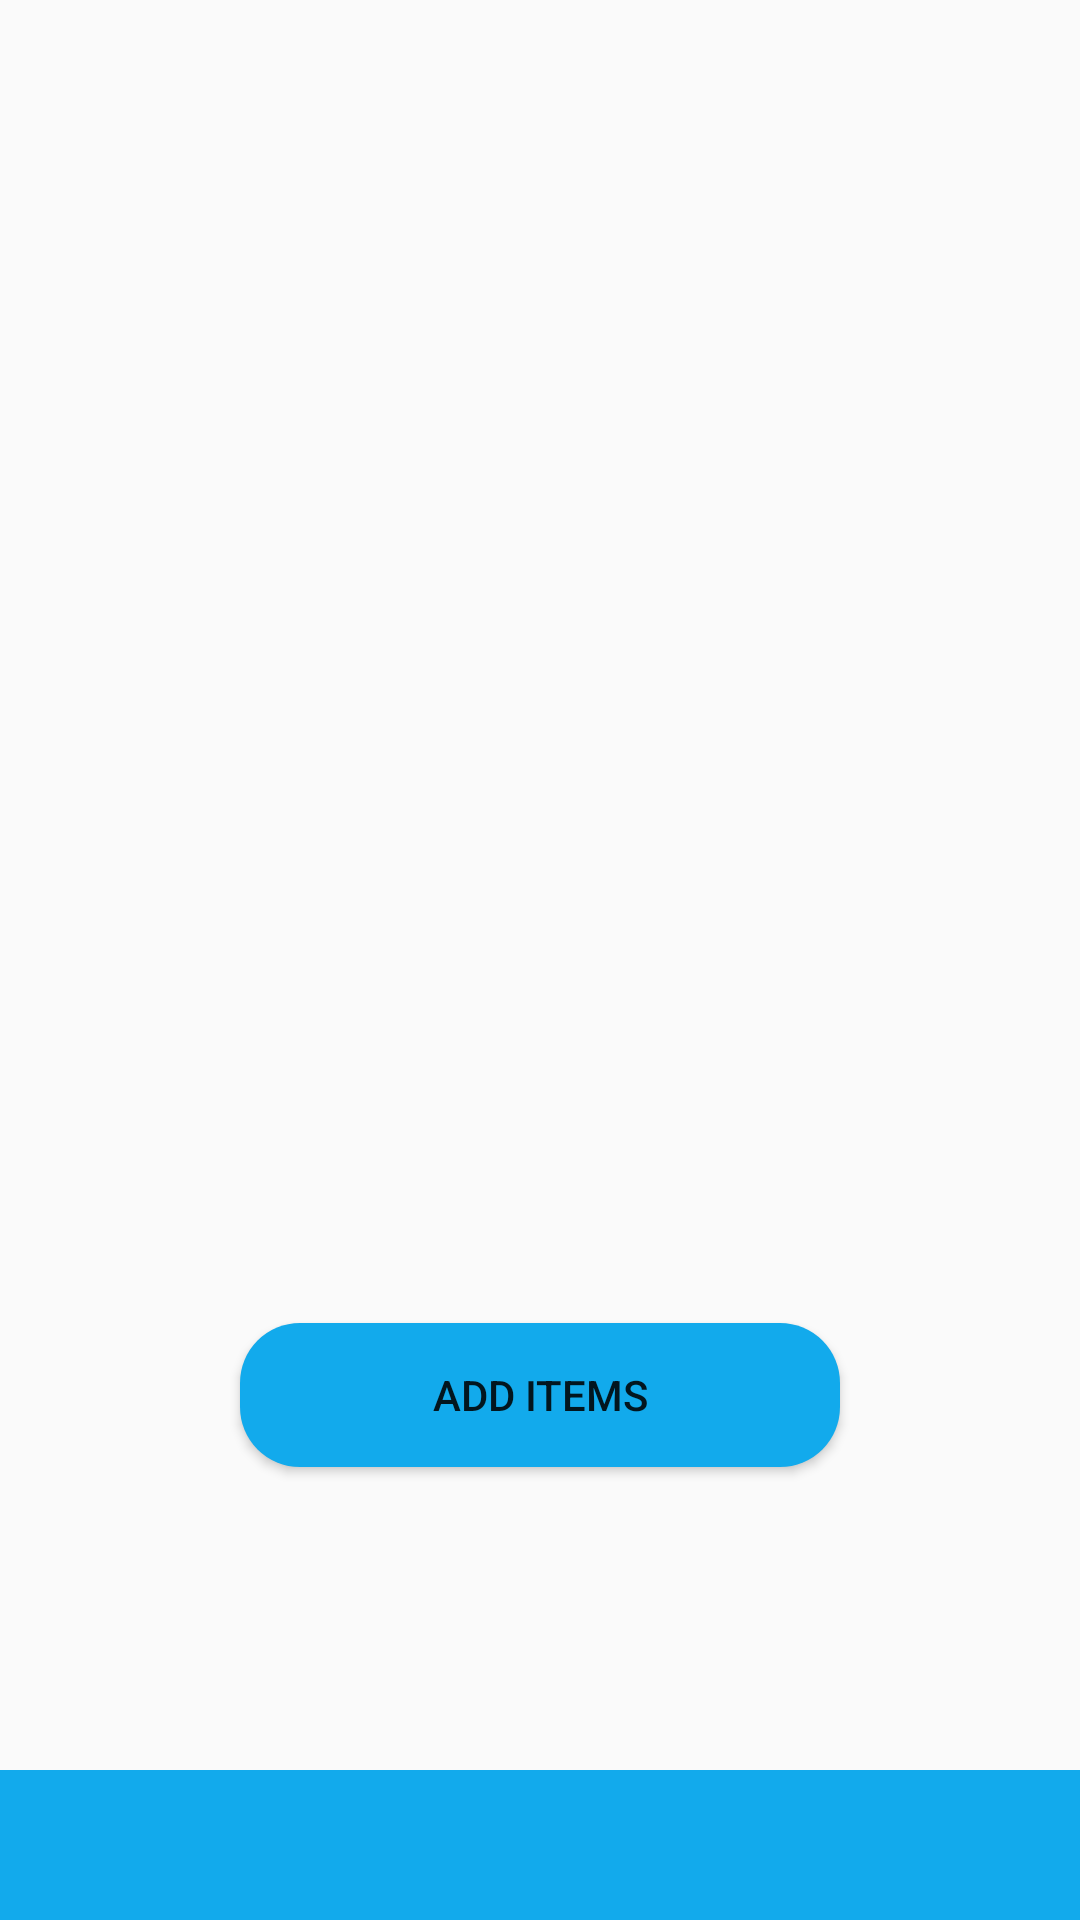

Write the Android layout XML for this screen, with the resource values it uses.
<!-- AndroidManifest.xml: application theme AppTheme -->
<!-- res/layout/list_fragment.xml -->
<?xml version="1.0" encoding="utf-8"?>
<RelativeLayout xmlns:android="http://schemas.android.com/apk/res/android"
    android:layout_width="match_parent"
    android:layout_height="match_parent"
    xmlns:tools="http://schemas.android.com/tools"
    tools:context="ListFragment">

    <LinearLayout
        android:id="@+id/empty_view"
        android:layout_width="match_parent"
        android:layout_height="match_parent"
        android:gravity="center"
        android:orientation="vertical">

        <ImageView
            android:layout_marginBottom="30dp"
            android:layout_width="200dp"
            android:layout_height="200dp"
            android:src="@drawable/emptycart" />

        <Button
            android:layout_width="200dp"
            android:layout_height="wrap_content"
            android:layout_marginTop="60dp"
            android:id="@+id/emptyList"
            android:text="Add items"

            android:background="@drawable/custom_button"/>
    </LinearLayout>
    <LinearLayout
        android:id="@+id/notEmpty_view"
        android:layout_width="match_parent"
        android:layout_height="match_parent"
        android:orientation="vertical">

        <androidx.recyclerview.widget.RecyclerView
            android:layout_width="match_parent"
            android:layout_height="wrap_content"
            android:id="@+id/recycleViewList"/>

        <RelativeLayout
            android:layout_width="wrap_content"
            android:layout_height="match_parent"
            android:layout_gravity="center"
            android:orientation="vertical">

            <ImageButton
                android:layout_width="match_parent"
                android:layout_height="50dp"
                android:layout_alignParentBottom="true"
                android:layout_gravity="center"
                android:id="@+id/buyBtn"
                android:background="@color/bleu"
                android:src="@drawable/ic_payment_black"/>
        </RelativeLayout>

    </LinearLayout>

</RelativeLayout>
<!-- resources referenced by this layout -->
<resources>
  <color name="bleu">#12AAEC</color>
  <!-- drawable custom_button (drawable) -->
  <?xml version="1.0" encoding="utf-8"?>
  <shape xmlns:android="http://schemas.android.com/apk/res/android" android:shape="rectangle">
      <corners android:radius="20dp"/>
      <solid android:color="#12AAEC"/>
  </shape>
  <style name="AppTheme" parent="Theme.AppCompat.Light.NoActionBar">
          
          <item name="colorPrimary">@color/colorPrimary</item>
          <item name="colorPrimaryDark">@color/colorPrimaryDark</item>
          <item name="colorAccent">@color/white</item>
  
      </style>
  <color name="colorPrimary">#6200EE</color>
  <color name="colorPrimaryDark">#3700B3</color>
  <color name="white">#ffffff</color>
</resources>
